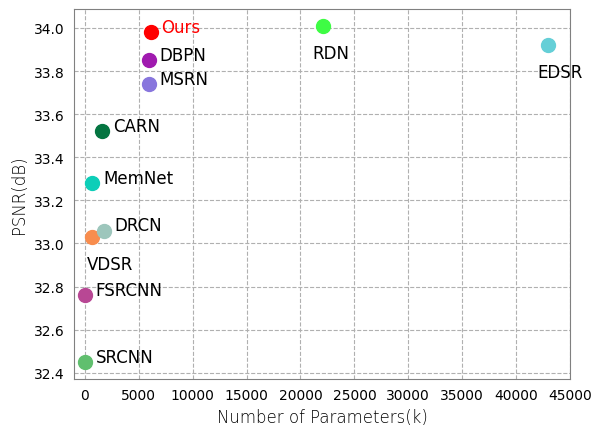

Recreate this plot in Python.
import matplotlib.pyplot as plt   # 导入绘图模块
import numpy as np
font = {'family' : 'Times New Roman',
'weight' : 'light',
'size'   : 12,
}
fig=plt.figure()
ax=fig.add_subplot(1,1,1)
ax.set_xlabel("Number of Parameters(k)",fontdict=font)
ax.set_ylabel("PSNR(dB)",fontdict=font)
# ax.set_ylim(32, 34.5)
# ax.set_yticks([32,32.5,33,33.5,34,34.5])
ax.set_xlim([-1000,45000])
ax.set_xticks([0,5000,10000,15000,20000,25000,30000,35000,40000,45000])
# ax.tick_params(axis='x',width=0,colors='black',labelsize=8)
# ax.tick_params(axis='y',width=0,colors='black',labelsize=8)
ax.tick_params(bottom=False,left=False,colors='black',labelsize=8) # 不显示刻度尺

labels = ax.get_xticklabels() + ax.get_yticklabels()
[label.set_fontname('Times New Roman') for label in labels]
[label.set_fontsize(10) for label in labels]

ax.spines['left'].set_color('gray')
ax.spines['right'].set_color('gray')
ax.spines['top'].set_color('gray')
ax.spines['bottom'].set_color('gray')

# color = np.random.random(33).reshape((11,3))  # 设置每一个点的颜色随机生成
color = [[0.37787616,0.75083482,0.43136594],
 [0.72003379, 0.27885057, 0.58196171],
 [0.97396498, 0.55454179, 0.30583052],
 [0.61723963, 0.77635772, 0.73766149],
 [0.05117207, 0.80795008, 0.72134145],
 [0.01763648, 0.45818955, 0.25539535],
 [0.39634342, 0.81036955, 0.84365579],
 [0.62736658, 0.10176231, 0.6875806 ],
 [0.24182245, 0.98788236, 0.26682556],
 [0.53196569, 0.4624008,  0.86573696],
 # [0.12897025, 0.92566105, 0.75532276]]
 [1,0,0]]
# print(color)
# color = ['#00FFFF','black','black','black','black','black','black','black','black','red']
# size = np.random.randint(0,1000,1000) # 设置每一个点的大小随机生成
size=100
params = [57, 12, 665, 1774, 677, 1592,43000,5956,22100,5930,6103]
psnr = [32.45,32.76,33.03,33.06,33.28,33.52,33.92,33.85,34.01,33.74,33.98]
txt = ['SRCNN','FSRCNN','VDSR','DRCN','MemNet','CARN','EDSR','DBPN','RDN','MSRN','Ours']

loc_params = [1000+57, 1000+12, 665-500, 1000+1774, 1000+677, 1000+1592, 43000-1000,1000+5956,22100-1000,1000+5930,1000+6103]
loc_psnr = [32.45,32.76,33.03-0.15,33.06,33.28,33.52,33.92-0.15,33.85,34.01-0.15,33.74,33.98]
loc_color = ['black','black','black','black','black','black','black','black','black','black','red']
for i in range(len(txt)):
	plt.plot(params[i], psnr[i],"o",color=color[i], markersize=10)

for i in range(len(txt)):
	plt.text(loc_params[i], loc_psnr[i], txt[i], family='Times New Roman', color = loc_color[i],fontsize=12)
plt.grid(linestyle='--')#显示网格线
plt.savefig('scatterdiagramx2.pdf')
plt.show()